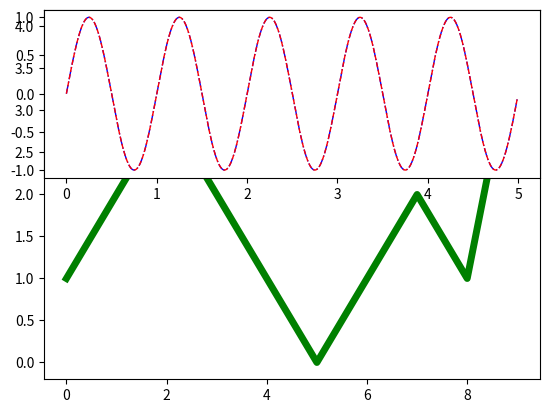

The script that saved this image:
# -*- coding: utf-8 -*-
"""
Created on Sat Jul 22 13:11:30 2017

[redacted]
"""

import matplotlib.pyplot as plt
import numpy as np
import  matplotlib
plt.plot([1,2,3,2,1,0,1,2,1,4],linewidth=5.0,color='green')
plt.show()
t=np.arange(0,5,0.01)
y1=np.sin(2*np.pi*t)
y2=np.sin(2*np.pi*t)
plt.subplot(211)
plt.plot(t,y1,'b-.',linewidth=1.0)
plt.plot(t,y2,'r--',linewidth=1.0)
plt.show()

